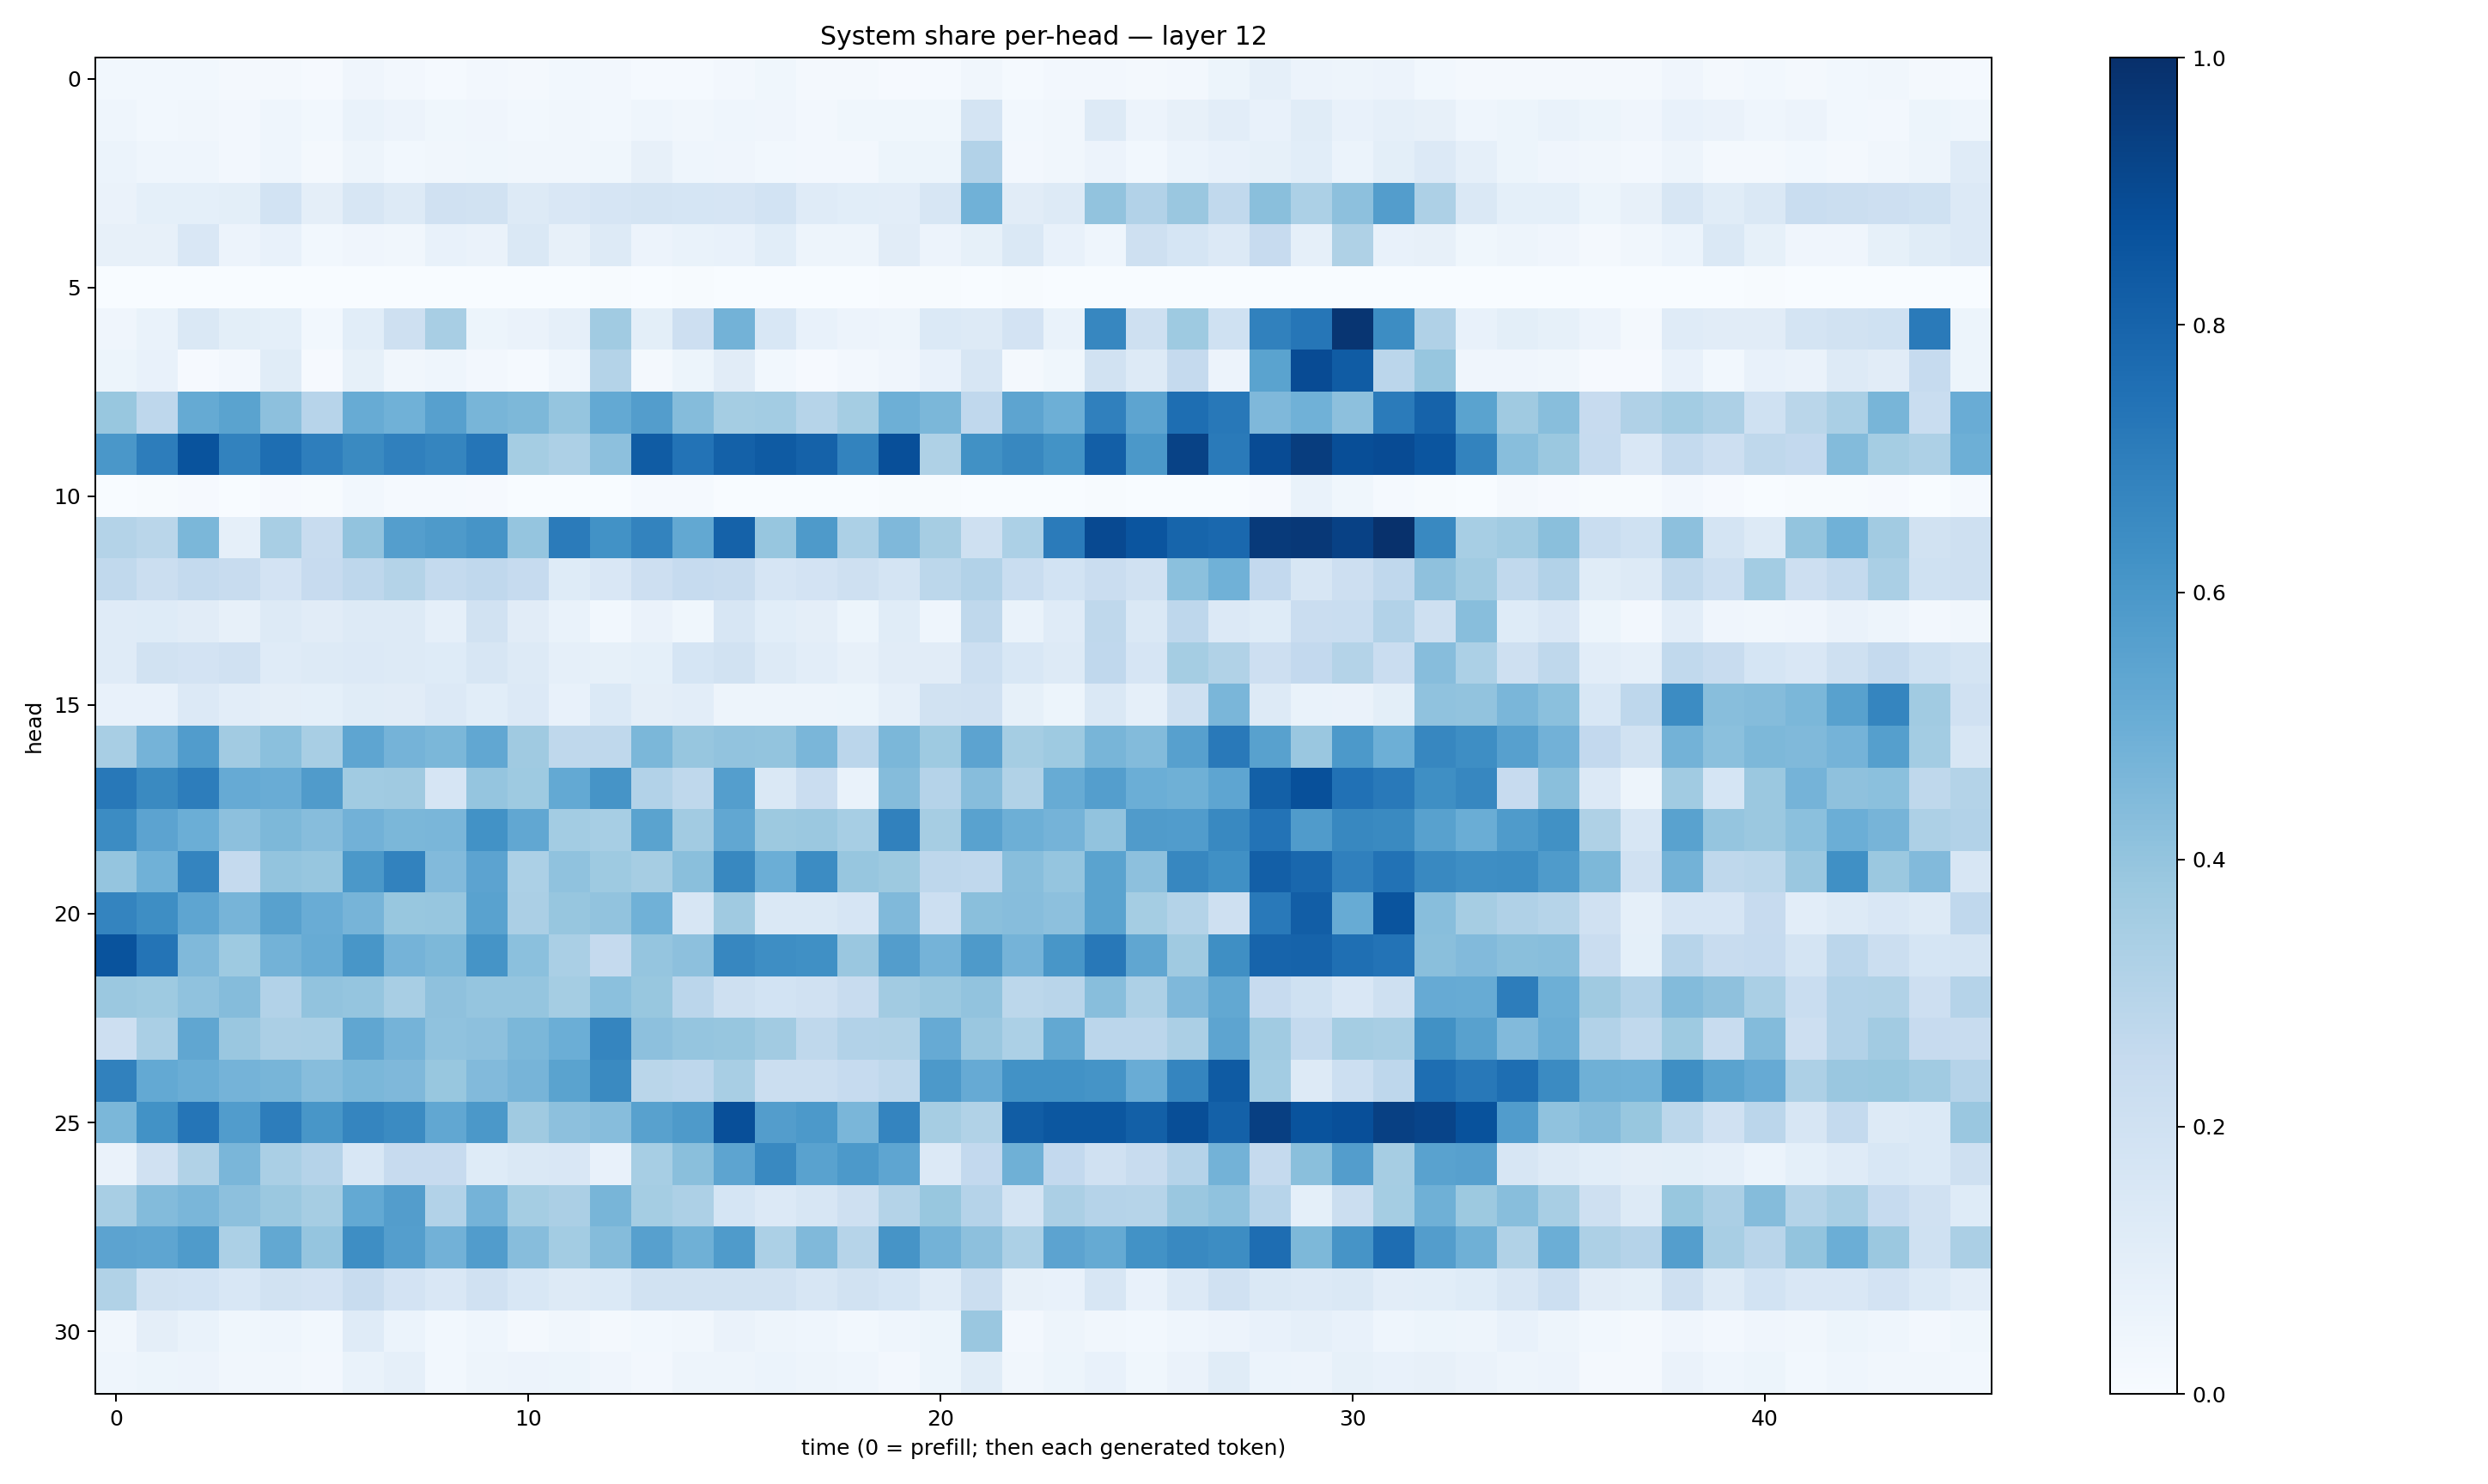

Data behind this chart, as committed beside it:
0.028567512, 0.029276589, 0.028035436, 0.01740524, 0.021565598, 0.010818172, 0.040999353, 0.024421701, 0.014563405, 0.025452642, 0.015952403, 0.030485857, 0.025707448, 0.01345053, 0.0140793435, 0.023990527, 0.0384558, 0.022732941, 0.019162362, 0.008059169, 0.014182587, 0.031944178, 0.015602742, 0.026324471
0.04382, 0.03086, 0.03229, 0.02383, 0.04423, 0.03039, 0.06825, 0.05676, 0.03569, 0.04049, 0.02854, 0.03341, 0.02913, 0.04489, 0.03434, 0.04343, 0.03924, 0.02517, 0.03521, 0.03815, 0.03838, 0.1765, 0.02968, 0.03388
0.06008, 0.04506, 0.04606, 0.02551, 0.04376, 0.01811, 0.05037, 0.02825, 0.03327, 0.03667, 0.03226, 0.0318, 0.03544, 0.07989, 0.04571, 0.0396, 0.02978, 0.02435, 0.02639, 0.05128, 0.05155, 0.3113, 0.02593, 0.03317
0.06639, 0.09166, 0.09093, 0.1013, 0.1862, 0.09576, 0.1633, 0.1281, 0.1983, 0.1934, 0.1294, 0.1508, 0.1657, 0.1778, 0.1686, 0.165, 0.1864, 0.1196, 0.1062, 0.1049, 0.1628, 0.4867, 0.1124, 0.1256
0.08135, 0.0792, 0.1495, 0.05787, 0.07398, 0.0295, 0.04096, 0.03459, 0.07273, 0.06399, 0.141, 0.08141, 0.1281, 0.05519, 0.06906, 0.07139, 0.1074, 0.05023, 0.05024, 0.1096, 0.05658, 0.08357, 0.1476, 0.07385
0.0007767, 0.001046, 0.0004529, 0.0009458, 0.001413, 0.0004318, 0.001241, 0.0002183, 0.001737, 0.0005168, 0.001188, 0.001678, 0.00547, 0.002791, 0.004254, 0.001468, 0.0008449, 4.077348e-05, 0.0003406, 0.004632, 0.004073, 0.0006206, 0.006391, 0.0009691
0.04246, 0.0703, 0.1408, 0.09869, 0.09373, 0.02897, 0.1065, 0.2053, 0.341, 0.05394, 0.06471, 0.08755, 0.3653, 0.09912, 0.2131, 0.4792, 0.1533, 0.07316, 0.05512, 0.05069, 0.1379, 0.1319, 0.1801, 0.06965
0.0515, 0.07447, 0.008745, 0.02482, 0.1161, 0.01085, 0.08323, 0.03438, 0.043, 0.02501, 0.01476, 0.04537, 0.3054, 0.023, 0.05206, 0.1097, 0.02838, 0.009332, 0.02388, 0.04064, 0.07194, 0.1608, 0.02096, 0.03708
0.388, 0.2767, 0.5162, 0.5495, 0.4169, 0.2965, 0.5101, 0.4858, 0.5603, 0.4654, 0.4565, 0.3963, 0.522, 0.5729, 0.435, 0.3532, 0.356, 0.298, 0.3551, 0.4952, 0.4572, 0.2673, 0.5405, 0.4926
0.5979, 0.703, 0.8636, 0.683, 0.7587, 0.6977, 0.6541, 0.69, 0.6699, 0.7334, 0.3549, 0.3258, 0.4152, 0.8309, 0.7389, 0.8108, 0.8348, 0.8085, 0.6795, 0.8824, 0.3211, 0.6282, 0.6628, 0.621
0.002116, 0.007269, 0.008354, 0.002526, 0.007988, 0.005242, 0.03094, 0.01251, 0.01339, 0.01064, 0.001772, 0.001079, 0.001528, 0.01297, 0.01269, 0.003888, 0.001958, 0.003196, 0.001913, 0.007285, 0.004946, 0.002954, 0.0009206, 0.001084
0.306, 0.2858, 0.4595, 0.08798, 0.3413, 0.2357, 0.4029, 0.5697, 0.5891, 0.6132, 0.3962, 0.7074, 0.6249, 0.6765, 0.5242, 0.8073, 0.3937, 0.5892, 0.3285, 0.4506, 0.3493, 0.2105, 0.3301, 0.7103
0.2643, 0.2232, 0.2566, 0.2348, 0.1824, 0.2458, 0.2736, 0.3063, 0.2542, 0.2658, 0.2498, 0.1243, 0.1488, 0.2145, 0.2482, 0.2353, 0.1665, 0.1801, 0.2036, 0.1797, 0.2807, 0.311, 0.2324, 0.1856
0.1196, 0.1224, 0.1129, 0.08117, 0.129, 0.1099, 0.1319, 0.1276, 0.08824, 0.1916, 0.1109, 0.06653, 0.03122, 0.06435, 0.03657, 0.1591, 0.107, 0.09712, 0.05141, 0.1163, 0.04457, 0.2708, 0.06659, 0.1202
0.118, 0.1934, 0.1808, 0.1971, 0.1199, 0.1315, 0.1367, 0.1322, 0.1242, 0.1601, 0.1268, 0.08634, 0.08404, 0.09293, 0.1688, 0.1943, 0.125, 0.1042, 0.08174, 0.1121, 0.1123, 0.218, 0.1561, 0.1273
0.0733, 0.07245, 0.1336, 0.1038, 0.09411, 0.09184, 0.1141, 0.1112, 0.1343, 0.1059, 0.1348, 0.0768, 0.1371, 0.09431, 0.104, 0.05078, 0.04929, 0.04749, 0.05457, 0.08695, 0.1925, 0.1955, 0.08548, 0.05284
0.3405, 0.4756, 0.5765, 0.3622, 0.418, 0.343, 0.5357, 0.4749, 0.4586, 0.5293, 0.3685, 0.2699, 0.2717, 0.4575, 0.3942, 0.4049, 0.4004, 0.4628, 0.2818, 0.4596, 0.3724, 0.5447, 0.3553, 0.3739
0.7198, 0.6547, 0.7027, 0.5133, 0.505, 0.5799, 0.3667, 0.3702, 0.1671, 0.3959, 0.3731, 0.5217, 0.6113, 0.3107, 0.2708, 0.5678, 0.1407, 0.2273, 0.0703, 0.4349, 0.3023, 0.4327, 0.3144, 0.5112
0.6477, 0.5432, 0.4974, 0.4145, 0.4535, 0.4326, 0.4842, 0.4576, 0.4638, 0.6236, 0.5284, 0.3586, 0.3476, 0.5507, 0.3598, 0.5288, 0.3764, 0.379, 0.3439, 0.6855, 0.3515, 0.5523, 0.4953, 0.4752
0.398, 0.4861, 0.6756, 0.253, 0.3987, 0.3917, 0.5939, 0.6833, 0.4442, 0.5441, 0.3297, 0.4089, 0.3741, 0.3504, 0.4223, 0.6609, 0.4994, 0.6461, 0.3928, 0.3751, 0.2754, 0.2687, 0.4264, 0.3978
0.6735, 0.6401, 0.5357, 0.4721, 0.5564, 0.5063, 0.4694, 0.3891, 0.3922, 0.5522, 0.3358, 0.3914, 0.4034, 0.4875, 0.163, 0.3687, 0.1439, 0.147, 0.1649, 0.4462, 0.2159, 0.4226, 0.4304, 0.4169
0.8639, 0.7381, 0.4476, 0.3733, 0.4787, 0.509, 0.6024, 0.4743, 0.4567, 0.6164, 0.4211, 0.3395, 0.2509, 0.3984, 0.4169, 0.6674, 0.6388, 0.6311, 0.3854, 0.5742, 0.4728, 0.5875, 0.4738, 0.6016
0.3792, 0.3737, 0.4088, 0.4347, 0.3094, 0.4034, 0.3984, 0.3419, 0.4113, 0.396, 0.398, 0.3543, 0.4215, 0.387, 0.2815, 0.2037, 0.1857, 0.1988, 0.2383, 0.3608, 0.3814, 0.403, 0.2782, 0.2894
0.214, 0.3375, 0.5339, 0.3838, 0.3325, 0.3394, 0.5319, 0.4745, 0.4091, 0.4149, 0.4606, 0.4983, 0.6686, 0.4168, 0.3953, 0.3945, 0.3611, 0.2698, 0.3114, 0.313, 0.5125, 0.385, 0.3302, 0.5254
0.6854, 0.5226, 0.5, 0.4735, 0.4686, 0.4309, 0.4586, 0.4513, 0.3892, 0.4418, 0.4709, 0.55, 0.6529, 0.2887, 0.2748, 0.3413, 0.2232, 0.2249, 0.2489, 0.2714, 0.5915, 0.5137, 0.6227, 0.6214
0.4578, 0.6232, 0.7328, 0.5754, 0.7019, 0.6025, 0.6713, 0.6486, 0.5303, 0.5951, 0.3707, 0.4161, 0.4314, 0.558, 0.5881, 0.8816, 0.5715, 0.5915, 0.4639, 0.6754, 0.3487, 0.3136, 0.8279, 0.8483
0.06268, 0.1989, 0.3133, 0.4623, 0.3365, 0.3008, 0.1527, 0.2435, 0.2448, 0.1226, 0.1429, 0.1489, 0.07215, 0.3455, 0.4255, 0.5416, 0.6578, 0.5509, 0.5924, 0.5381, 0.1343, 0.2598, 0.4905, 0.2609
0.3401, 0.4377, 0.462, 0.4172, 0.3808, 0.3505, 0.5204, 0.5726, 0.3107, 0.4736, 0.353, 0.3321, 0.4653, 0.3545, 0.3277, 0.1699, 0.1364, 0.1615, 0.2059, 0.3074, 0.3875, 0.3026, 0.1739, 0.3333
0.5437, 0.5367, 0.5821, 0.3302, 0.5269, 0.3977, 0.6405, 0.5675, 0.4811, 0.5747, 0.4316, 0.3557, 0.434, 0.561, 0.4888, 0.5843, 0.329, 0.4492, 0.3, 0.6108, 0.4782, 0.4148, 0.3288, 0.545
0.3126, 0.1951, 0.1838, 0.1524, 0.1919, 0.1798, 0.2401, 0.18, 0.1491, 0.1988, 0.1542, 0.1301, 0.1391, 0.1879, 0.1935, 0.1906, 0.1918, 0.1568, 0.1878, 0.171, 0.1197, 0.223, 0.07951, 0.07482
0.03498, 0.0962, 0.0693, 0.03857, 0.04381, 0.02797, 0.1208, 0.06037, 0.03025, 0.04582, 0.02121, 0.03315, 0.02274, 0.02839, 0.03269, 0.06621, 0.04907, 0.04332, 0.02907, 0.04618, 0.05442, 0.3834, 0.02688, 0.05059
0.04426, 0.05084, 0.0577, 0.03405, 0.0346, 0.02621, 0.06946, 0.08822, 0.02828, 0.04894, 0.05797, 0.05088, 0.04064, 0.02645, 0.04783, 0.04966, 0.05928, 0.05025, 0.04371, 0.02468, 0.05295, 0.1157, 0.03409, 0.05267
